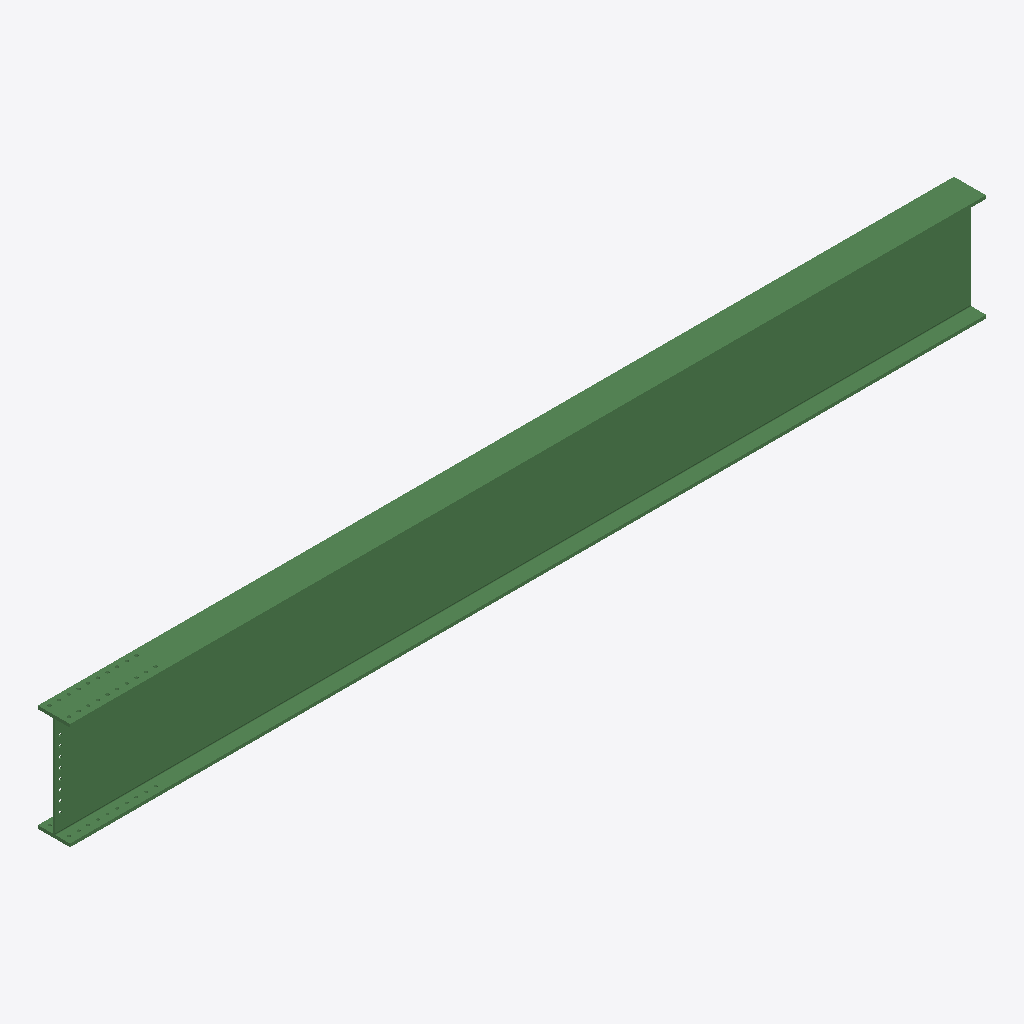
Isometric view of an IFC building model (IFC-SPF (STEP), schema IFC2X3, length unit millimetre), seen from the south-west, elements coloured by IFC class: 1 beam (green).
Extent 7.1 m × 0.2 m × 0.8 m (x, y, z). Storeys (1): Undefined at 0.00 m. Elements (1): 1 IfcBeam.

HEADER;
FILE_DESCRIPTION(('ViewDefinition[AISC_Steel_Detailing]','Option [BaseQuantities:Off]','Option [GridExport:On]','Option [Assemblies:Off]','Option [Bolts:On]','Option [Rebars:On]','Option [PourObjects:Off]','Option [Welds:On]','Option [SurfaceTreatments:On]','Option [LocationBy:0]','Option [ViewColors:Off]','Option [SectionedSpine:Off]','[2 more]'),'2;1');
FILE_NAME('b_15_Qty_1.ifc','2026-05-16T11:53:17',('GIOVANNIPC\\gcorrea'),('Structural Designer'),'IFC Database version: Work','Tekla Structures 2020 Service Pack 5, IFC Export','');
FILE_SCHEMA(('IFC2X3'));
ENDSEC;
DATA;
#37=IFCPROJECT('2G7ZFDNE16yBDU14FA92Me',#5,'Proyecto',$,$,$,$,(#11),#36);
#39=IFCSITE('2xvEzEinjBTea80yOTcujY',#5,'Obra',$,$,#38,$,$,.ELEMENT.,$,$,$,$,$);
#41=IFCBUILDING('2YhTzX1L576fEzN$L6qoeW',#5,'Undefined',$,$,#40,$,$,.ELEMENT.,$,$,$);
#43=IFCBUILDINGSTOREY('29hdEUCErFze9E_VIAceOd',#5,'Undefined',$,$,#42,$,$,.ELEMENT.,0.0);
#64=IFCBEAM('0xhgv8orL1EPlVrX6qh7gZ',#44,'BEAM','HI830-10-25*250','HI830-10-25*250',#47,#63,'ID3baeae48-cb55-4139-9bdf-d611b4ac7aa3');
ENDSEC;
